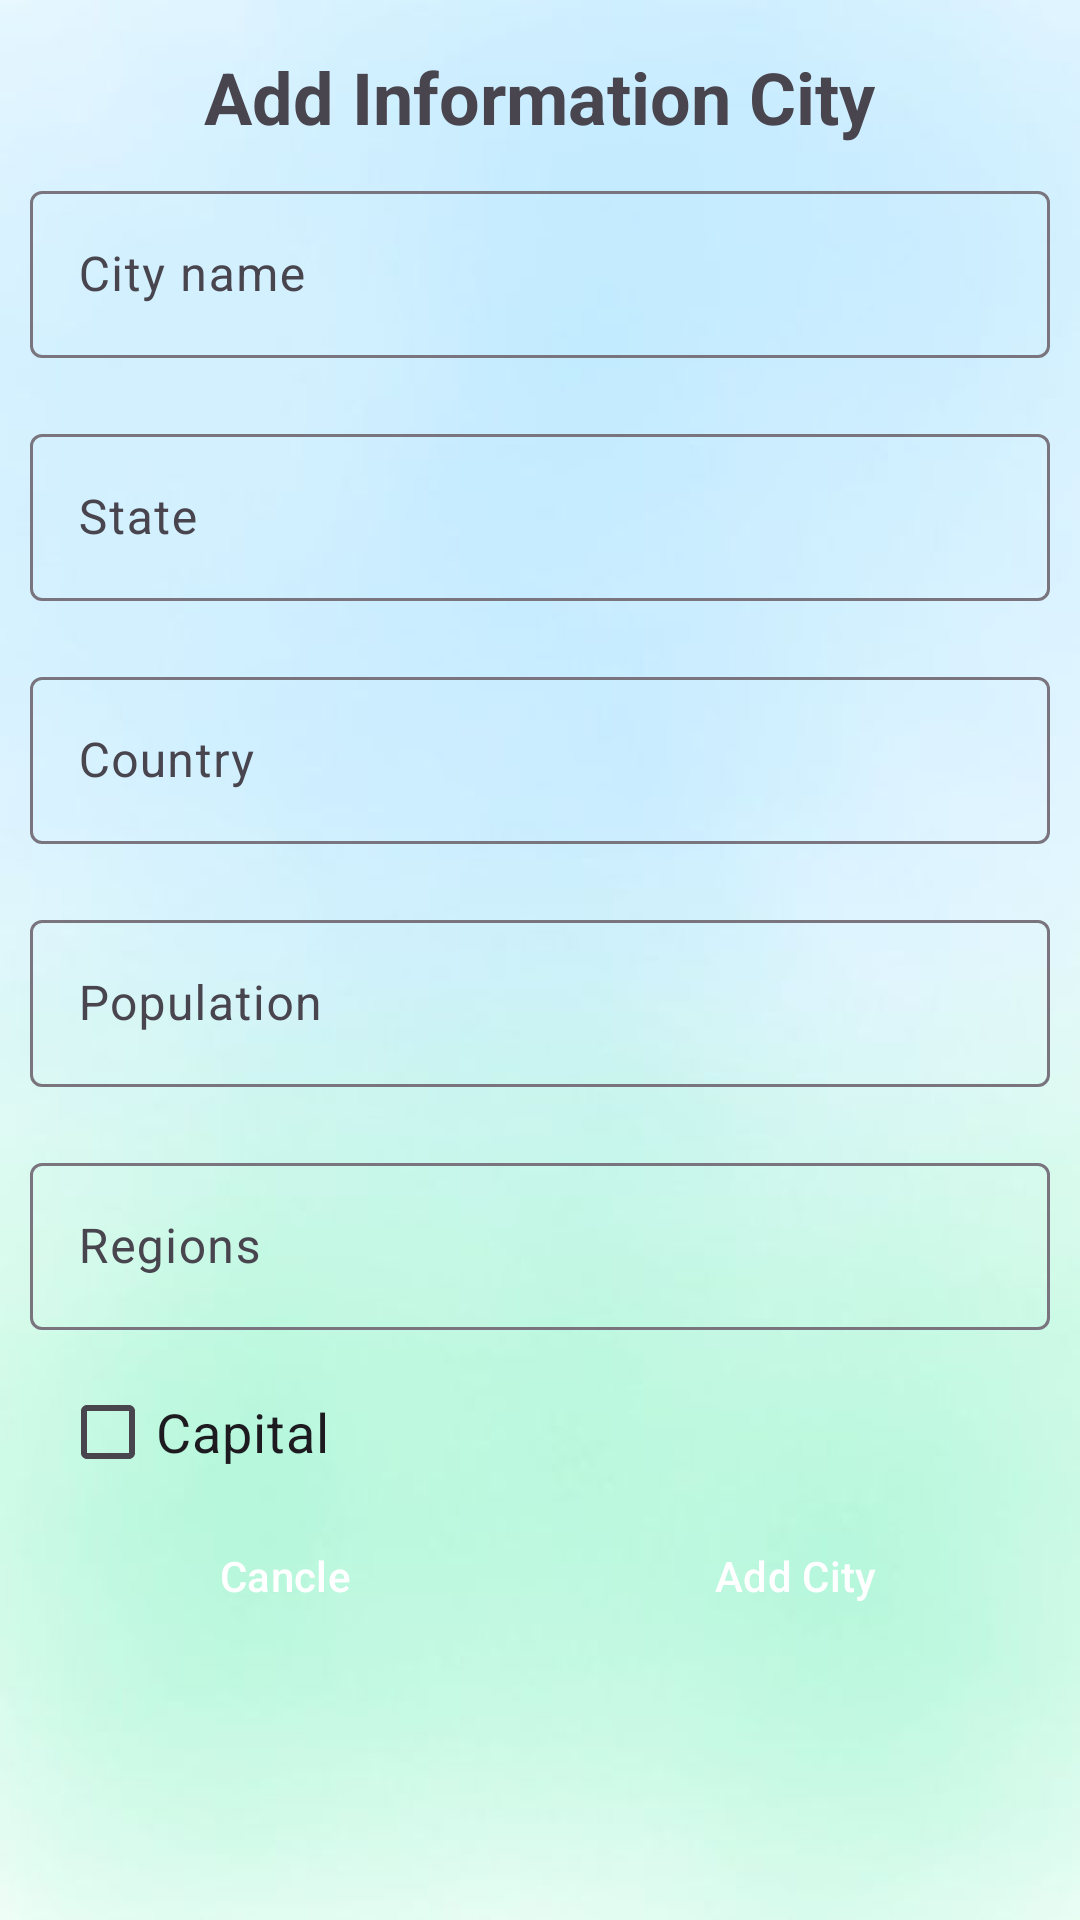

Here is an Android app screen rendered from its layout file. Give the layout XML and the strings, colors and styles it references.
<!-- AndroidManifest.xml: application theme Theme.Lab1_MD18306_PH41939 -->
<!-- res/layout/activity_them_city.xml -->
<?xml version="1.0" encoding="utf-8"?>
<LinearLayout xmlns:android="http://schemas.android.com/apk/res/android"
    xmlns:app="http://schemas.android.com/apk/res-auto"
    xmlns:tools="http://schemas.android.com/tools"
    android:layout_width="match_parent"
    android:layout_height="match_parent"
    android:background="@drawable/img_1"
    android:orientation="vertical">

    <TextView
        android:id="@+id/tvTitle"
        android:layout_width="wrap_content"
        android:layout_height="wrap_content"
        android:layout_gravity="center"
        android:text="Add Information City"
        android:textSize="24sp"
        android:textStyle="bold"
        android:layout_marginTop="16dp"/>
    <com.google.android.material.textfield.TextInputLayout
        android:id="@+id/tilCityName"
        android:layout_width="match_parent"
        android:layout_height="wrap_content"
        android:hint="City name"
        android:padding="10dp">

        <com.google.android.material.textfield.TextInputEditText
            android:id="@+id/edtCityName"
            android:layout_width="match_parent"
            android:layout_height="wrap_content"
            android:inputType="text" />

    </com.google.android.material.textfield.TextInputLayout>

    <com.google.android.material.textfield.TextInputLayout
        android:id="@+id/tilState"
        android:layout_width="match_parent"
        android:layout_height="wrap_content"
        android:hint="State"
        android:padding="10dp">

        <com.google.android.material.textfield.TextInputEditText
            android:id="@+id/edtState"
            android:layout_width="match_parent"
            android:layout_height="wrap_content"
            android:inputType="text" />

    </com.google.android.material.textfield.TextInputLayout>

    <com.google.android.material.textfield.TextInputLayout
        android:id="@+id/tilCountry"
        android:layout_width="match_parent"
        android:layout_height="wrap_content"
        android:hint="Country"
        android:padding="10dp">

        <com.google.android.material.textfield.TextInputEditText
            android:id="@+id/edtCountry"
            android:layout_width="match_parent"
            android:layout_height="wrap_content"
            android:inputType="text" />

    </com.google.android.material.textfield.TextInputLayout>

    <com.google.android.material.textfield.TextInputLayout
        android:id="@+id/tilPopulation"
        android:layout_width="match_parent"
        android:layout_height="wrap_content"
        android:hint="Population"
        android:padding="10dp">

        <com.google.android.material.textfield.TextInputEditText
            android:id="@+id/edtPopulation"
            android:layout_width="match_parent"
            android:layout_height="wrap_content"
            android:inputType="number" />

    </com.google.android.material.textfield.TextInputLayout>

    <com.google.android.material.textfield.TextInputLayout
        android:id="@+id/tilRegions"
        android:layout_width="match_parent"
        android:layout_height="wrap_content"
        android:hint="Regions"
        android:padding="10dp">

        <com.google.android.material.textfield.TextInputEditText
            android:id="@+id/edtRegions"
            android:layout_width="match_parent"
            android:layout_height="wrap_content"
            android:inputType="text" />

    </com.google.android.material.textfield.TextInputLayout>

    <CheckBox
        android:id="@+id/chkCapital"
        android:layout_width="wrap_content"
        android:layout_height="wrap_content"
        android:text="Capital"
        android:textSize="18dp"
        android:layout_marginLeft="20dp"/>

    <LinearLayout
        android:layout_width="match_parent"
        android:layout_height="wrap_content"
        android:layout_marginHorizontal="10dp"
        android:orientation="horizontal">
        <Button
            android:id="@+id/btnCancle"
            android:layout_width="0dp"
            android:layout_height="wrap_content"
            android:layout_weight="1"
            android:text="Cancle"
            android:textColor="@color/white"
            style="@style/Button.Cancel"
            android:layout_gravity="center" />
        <Button
            android:id="@+id/btnAddCity"
            android:layout_width="0dp"
            android:layout_height="wrap_content"
            android:layout_weight="1"
            android:text="Add City"
            android:textColor="@color/white"
            style="@style/Button.Add"
            android:theme="@style/Theme.Lab1_MD18306_PH41939"
            android:layout_gravity="center" />
    </LinearLayout>

</LinearLayout>
<!-- resources referenced by this layout -->
<resources>
  <!-- drawable img_1: png bitmap (drawable, 69080 bytes) -->
  <style name="Button.Add" parent="Widget.Material3.Button.TextButton">
          <item name="android:backgroundTint">#FFC107</item> 
      </style>
  <style name="Button.Cancel" parent="Widget.Material3.Button.TextButton">
          <item name="android:backgroundTint">#F44336</item> 
      </style>
  <style name="Theme.Lab1_MD18306_PH41939" parent="Theme.Material3.DayNight.NoActionBar">
          <item name="colorPrimary">#FFC107</item>
      </style>
  <!-- not gathered from this repository: default colours our renderer supplied (Android Studio template values) -->
  <color name="white">#FFFFFFFF</color>
</resources>
